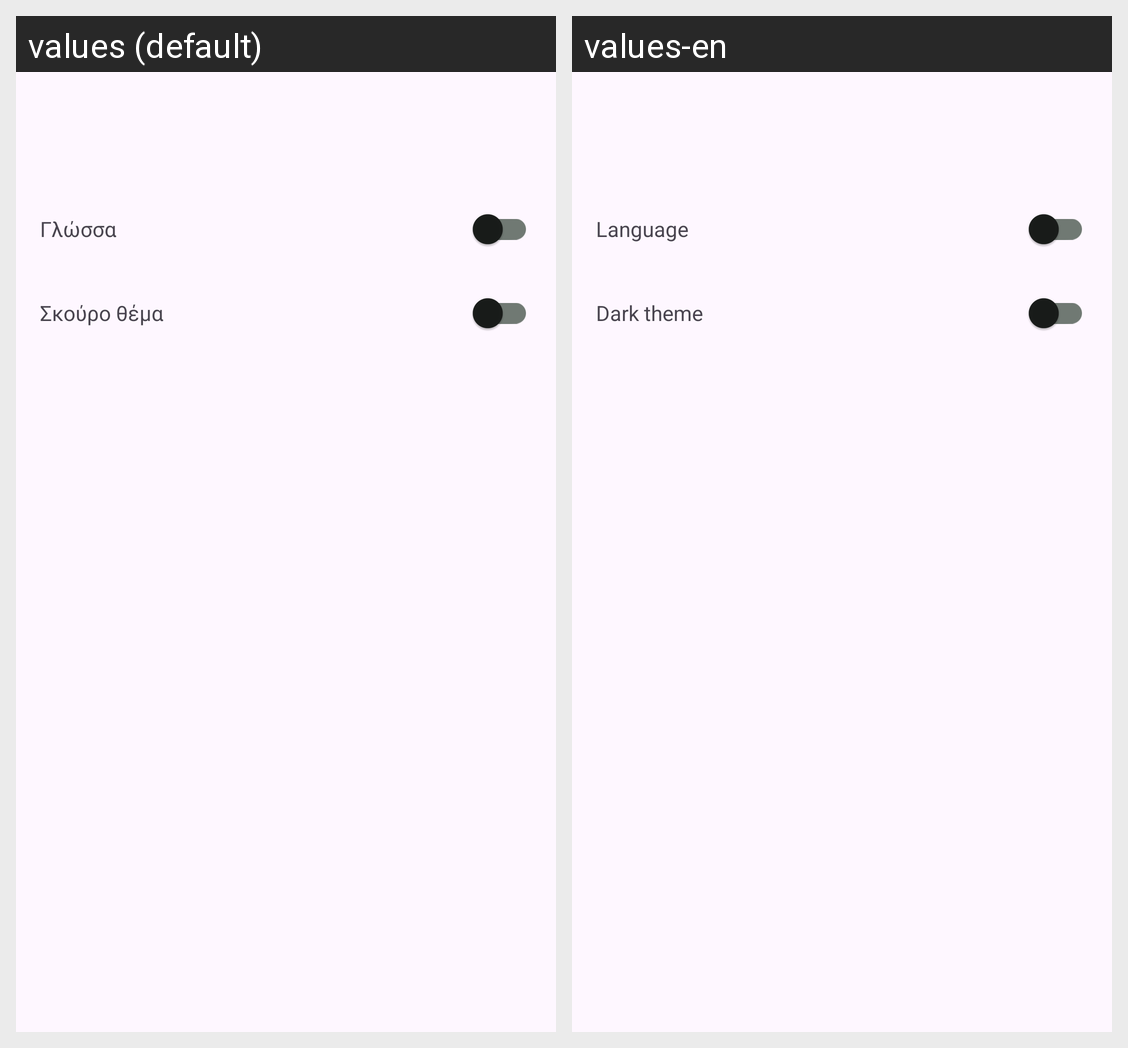

Locale-by-locale string values for the Android screen shown in this grid:
Android screen res/layout/user_menu.xml rendered under 2 locales, left to right: values (default), values-en. Device: Nexus 5 (rendered at 1080×1920; each locale shown at half size, 540×960, under a caption strip naming it); theme Theme.MetroQR.
Strings drawn on this screen, with the default value and each locale's value (text and hints the layout hard-codes, and strings that could not be matched under every locale, appear in the picture but are not listed):

language_label
  values: Γλώσσα
  values-en: Language

dark_theme
  values: Σκούρο θέμα
  values-en: Dark theme
